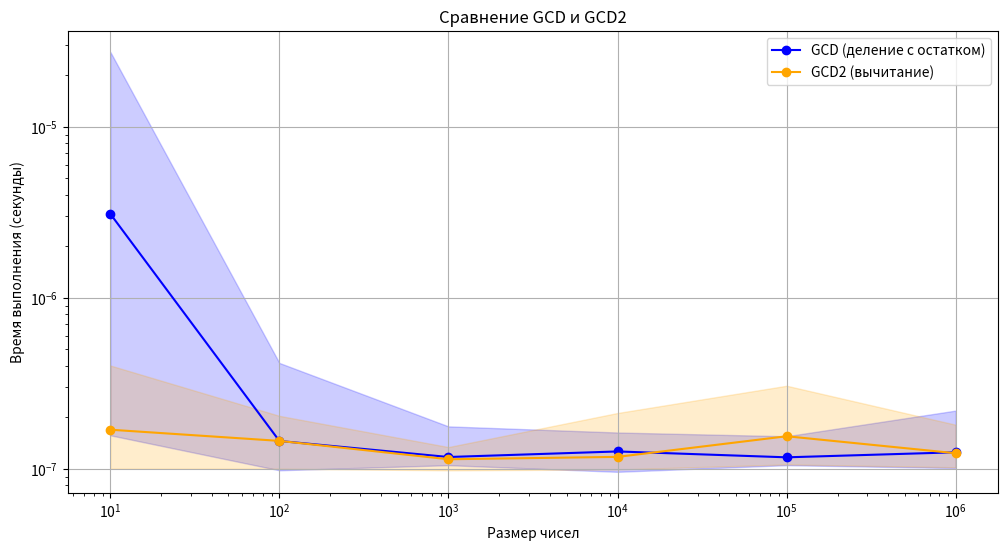

Generate this figure with matplotlib:
import random
import time
import numpy as np
import matplotlib.pyplot as plt


def gcd(a, b):
    pass


def gcd2(a, b):
    pass


def measure_time(func, *args, repeats=10):
    times = []
    for _ in range(repeats):
        start_time = time.perf_counter()
        func(*args)
        end_time = time.perf_counter()
        times.append(end_time - start_time)
    return np.mean(times), np.min(times), np.max(times)

if __name__ == "__main__":
    sizes = [10 ** i for i in range(1, 7)]
    time_gcd_mean = []
    time_gcd_min = []
    time_gcd_max = []

    time_gcd2_mean = []
    time_gcd2_min = []
    time_gcd2_max = []

    for size in sizes:
        a = random.randint(size, 10 * size)
        b = 15

        mean_gcd, min_gcd, max_gcd = measure_time(gcd, a, b)
        time_gcd_mean.append(mean_gcd)
        time_gcd_min.append(min_gcd)
        time_gcd_max.append(max_gcd)

        mean_gcd2, min_gcd2, max_gcd2 = measure_time(gcd2, a, b)
        time_gcd2_mean.append(mean_gcd2)
        time_gcd2_min.append(min_gcd2)
        time_gcd2_max.append(max_gcd2)

        print(f"Размер: {size}")
        print(f"GCD (деление): среднее={mean_gcd:.10f}, мин={min_gcd:.10f}, макс={max_gcd:.10f}")
        print(f"GCD2 (вычитание): среднее={mean_gcd2:.10f}, мин={min_gcd2:.10f}, макс={max_gcd2:.10f}")
        print("------")

    plt.figure(figsize=(12, 6))

    '''
        Основная линия (plt.plot()) показывает среднее время выполнения
    '''
    plt.plot(sizes, time_gcd_mean, label="GCD (деление с остатком)", marker='o', color='blue')

    '''
        sizes: Список значений по оси X, которые соответствуют размерам входных чисел. 
        Это точки, между которыми будет заливаться область
        
        time_gcd_min, time_gcd_max: Списки минимального и максимального времени выполнения 
        алгоритма GCD для каждого размера чисел. Они задают границы области заливки по оси Y.
        
        alpha: Уровень прозрачности заливки (от 0 до 1). 
        Значение 0.2 делает область полупрозрачной, чтобы не перекрывать основные линии графика
    '''
    plt.fill_between(sizes, time_gcd_min, time_gcd_max, alpha=0.2, color='blue')

    plt.plot(sizes, time_gcd2_mean, label="GCD2 (вычитание)", marker='o', color='orange')
    plt.fill_between(sizes, time_gcd2_min, time_gcd2_max, alpha=0.2, color='orange')

    plt.xscale("log")
    plt.yscale("log")
    plt.xlabel("Размер чисел")
    plt.ylabel("Время выполнения (секунды)")
    plt.title("Сравнение GCD и GCD2")
    plt.legend()
    plt.grid(True)
    plt.show()